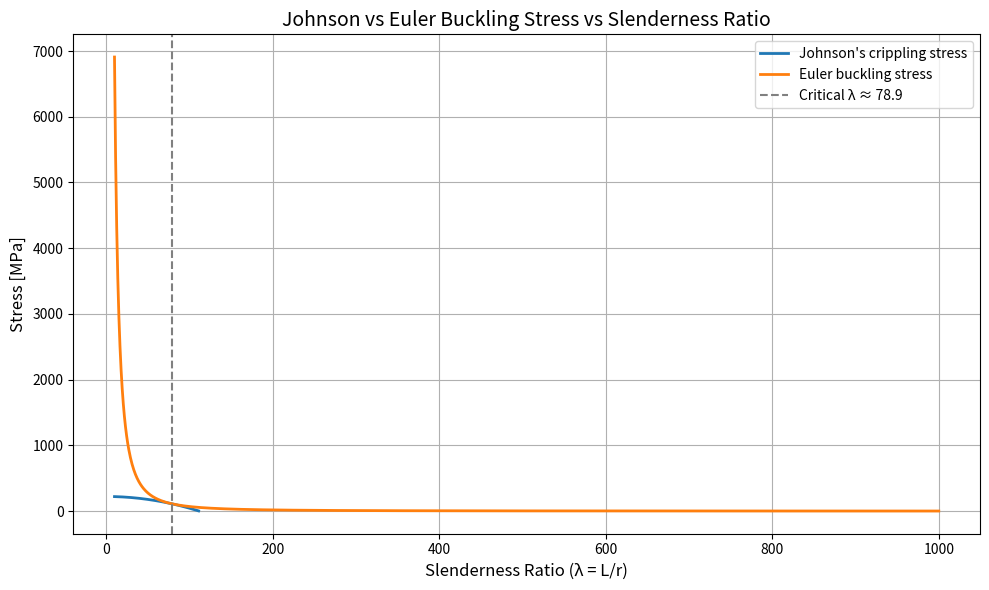

Python code for this plot:
import math
from scipy.optimize import fsolve
import numpy as np
import matplotlib.pyplot as plt

def calculate_r(): 
    t = 0.0005
    l0, l1, l2 = [0.01, 0.01, 0.01] # side flange, vertical web, top plate

    # Segment areas
    a_side = t * l0
    a_vert = t * l1
    a_top = t * l2
    a_corner = t * t  # corner reinforcement patches

    # y-positions of centroids from base (assuming flat base)
    y_side = t / 2                     # base flange center
    y_vert = l1 / 2 + t               # web center
    y_top = l1 + t + t / 2            # top plate center
    y_corner_bottom = t / 2              # corners (if placed just above base)
    y_corner_top = t + l1 + t/2

    # Area-weighted centroid (neutral axis)
    A_total = 2 * a_side + 2 * a_vert + a_top + 4 * a_corner
    y_bar = (2 * a_side * y_side + 2 * a_vert * y_vert + a_top * y_top + 2 * a_corner * y_corner_bottom + 2 * a_corner * y_corner_top) / A_total

    # got here - Moments of inertia about the centroidal axis
    I_total = 0
    # Sides (base flanges)
    I_total += 2 * ((1/12) * l0 * t**3 + a_side * (y_bar - y_side)**2)
    # Verticals
    I_total += 2 * ((1/12) * t * l1**3 + a_vert * (y_bar - y_vert)**2)
    # Top plate
    I_total += (1/12) * l2 * t**3 + a_top * (y_bar - y_top)**2
    # Corners
    I_total += 2 * ((1/12) * t * t**3 + a_corner * (y_bar - y_corner_top)**2)
    I_total += 2 * ((1/12) * t * t**3 + a_corner * (y_bar - y_corner_bottom)**2)

    # Radius of gyration
    r_gyr = (I_total / A_total) ** 0.5
    return r_gyr
  
#hat stringer crippling stress: 
stringer_stress = 221878525.32905626
height = 4.5
E = 70e9
yield_stress = 448e6
r_gyr = calculate_r()

lambda_vals = np.linspace(10, 1000, 1500)

#current_slenderness_ratio = height/r_gyr #to use in loop 
lambda_cr = math.sqrt(2 * math.pi**2 * E /stringer_stress) 

#For actual loading calculation 
# Johnson stress (only valid where λ < λ_cr)
sigma_johnson = np.where(
    lambda_vals < lambda_cr,
    stringer_stress*(1 - (stringer_stress * (lambda_vals)**2)/(4 * math.pi**2 * E) ),
    np.nan
)

# Euler stress (only valid where λ >= λ_cr)
sigma_euler = np.where(
    lambda_vals >= lambda_cr,
    np.pi**2 * E / (lambda_vals**2),
    np.nan
)

#for plotting
sigma_johnson_plot = stringer_stress*(1 - (stringer_stress * (lambda_vals)**2)/(4 * math.pi**2 * E) )
sigma_johnson_plot[sigma_johnson_plot < 0] = np.nan
sigma_euler_plot = np.pi**2 * E / (lambda_vals**2)
print(np.pi**2 * E / ((height/r_gyr)**2)) 

print(sigma_johnson_plot)
# Plotting
plt.figure(figsize=(10, 6))
plt.plot(lambda_vals, sigma_johnson_plot / 1e6, label="Johnson's crippling stress", lw=2)
plt.plot(lambda_vals, sigma_euler_plot / 1e6, label="Euler buckling stress", lw=2)
plt.axvline(x=lambda_cr, color='grey', linestyle='--', label=f'Critical λ ≈ {lambda_cr:.1f}')

plt.xlabel("Slenderness Ratio (λ = L/r)", fontsize=12)
plt.ylabel("Stress [MPa]", fontsize=12)
plt.title("Johnson vs Euler Buckling Stress vs Slenderness Ratio", fontsize=14)
plt.legend()
plt.grid(True)
plt.tight_layout()
plt.show()


""" 
#s_johnson_crippling = stringer_stress(1 - (stringer_stress * (height*r_gyr)**2)/(4 * math.pi()**2 * E) )
#euler_buckling_yielding = math.pi()**2 * E * (r_gyr/height)**2
critical_slenderness_ratio = math.sqrt(2 * math.pi**2 * E /stringer_stress) 
current_slenderness_ratio = height/r_gyr #to use in loop 
#then based on that calculate limit 
print(critical_slenderness_ratio, current_slenderness_ratio)
#since we are above critical, then we have Euler buckling more likely, must be checked against yield strength 

#choose curve depending on scenario 
if current_slenderness_ratio > critical_slenderness_ratio: 
    print("Euler buckling critical. Check against yielding.")
    #euler curve 
    #check against yielding 
"""